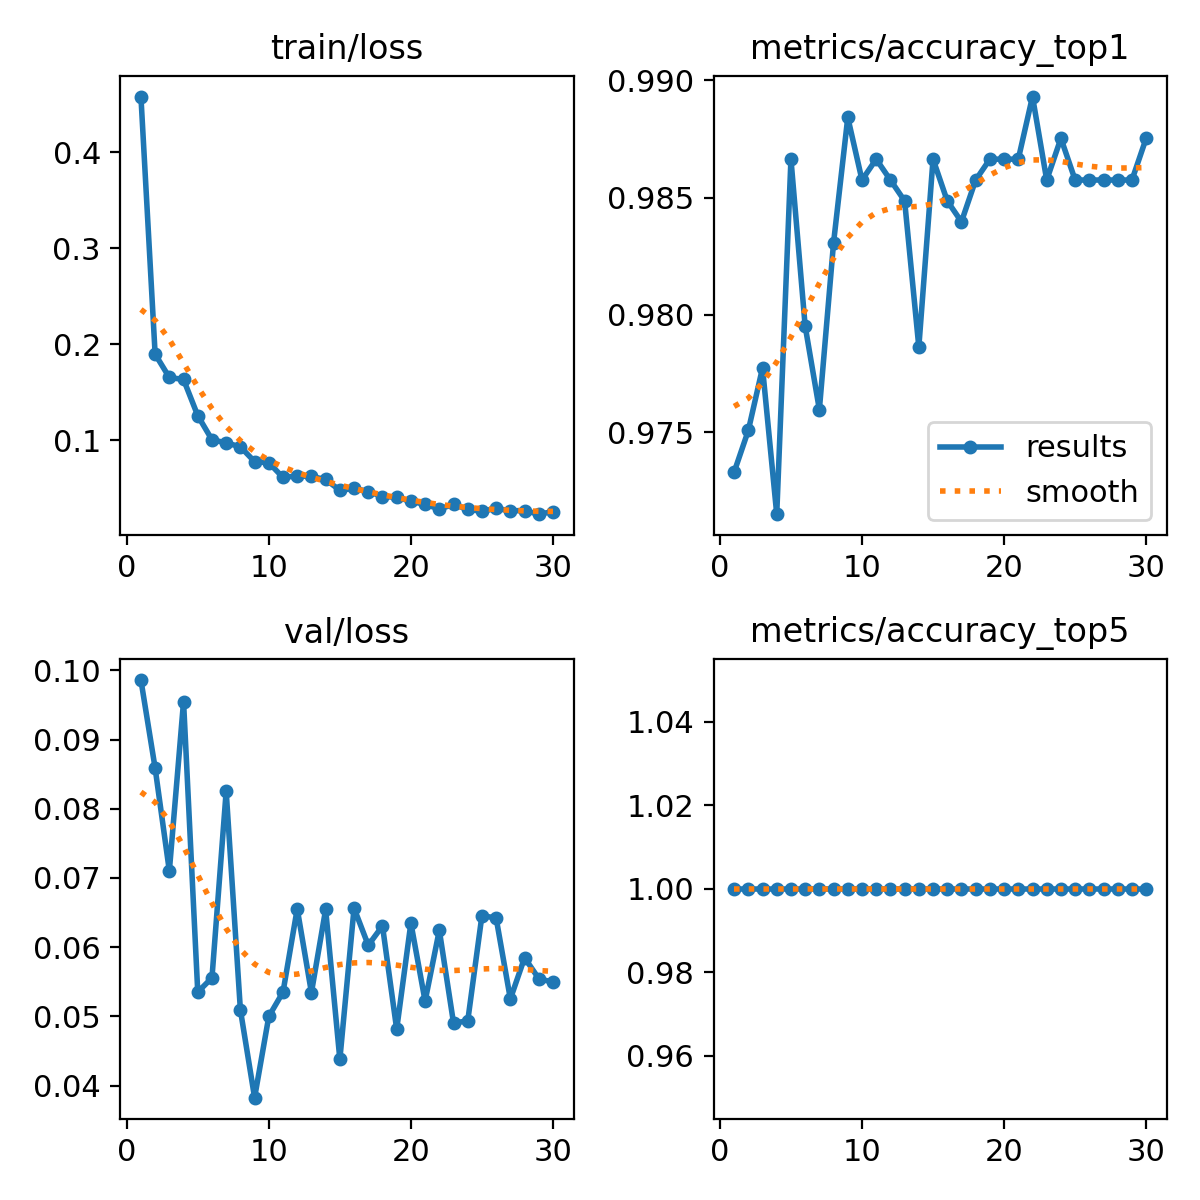

The data file committed next to this chart (first rows):
epoch, time, train/loss, metrics/accuracy_top1, metrics/accuracy_top5, val/loss, lr/pg0, lr/pg1, lr/pg2
1, 110.2, 0.4583, 0.9733, 1, 0.09859, 0.0004161, 0.0004161, 0.0004161
2, 233.2, 0.1899, 0.9751, 1, 0.08587, 0.0008053, 0.0008053, 0.0008053
3, 346.4, 0.1656, 0.9777, 1, 0.07102, 0.001167, 0.001167, 0.001167
4, 453, 0.1635, 0.9715, 1, 0.09548, 0.001126, 0.001126, 0.001126
5, 545.1, 0.1259, 0.9866, 1, 0.05352, 0.001085, 0.001085, 0.001085
6, 639.4, 0.1007, 0.9795, 1, 0.05558, 0.001044, 0.001044, 0.001044
7, 744.3, 0.09746, 0.976, 1, 0.08253, 0.001002, 0.001002, 0.001002
8, 889.4, 0.09341, 0.9831, 1, 0.05096, 0.0009612, 0.0009612, 0.0009612
9, 1029, 0.07793, 0.9884, 1, 0.03827, 0.00092, 0.00092, 0.00092
10, 1147, 0.07682, 0.9858, 1, 0.05, 0.0008787, 0.0008787, 0.0008787
11, 1246, 0.06142, 0.9866, 1, 0.05352, 0.0008375, 0.0008375, 0.0008375
12, 1356, 0.06318, 0.9858, 1, 0.06555, 0.0007962, 0.0007962, 0.0007962
13, 1466, 0.06245, 0.9849, 1, 0.05345, 0.000755, 0.000755, 0.000755
14, 1575, 0.05938, 0.9786, 1, 0.06545, 0.0007137, 0.0007137, 0.0007137
15, 1686, 0.04807, 0.9866, 1, 0.04381, 0.0006725, 0.0006725, 0.0006725
16, 1794, 0.05008, 0.9849, 1, 0.06564, 0.0006312, 0.0006312, 0.0006312
17, 1904, 0.04679, 0.984, 1, 0.06028, 0.00059, 0.00059, 0.00059
18, 2015, 0.04161, 0.9858, 1, 0.06308, 0.0005487, 0.0005487, 0.0005487
19, 2125, 0.04087, 0.9866, 1, 0.04816, 0.0005075, 0.0005075, 0.0005075
20, 2232, 0.03658, 0.9866, 1, 0.0635, 0.0004662, 0.0004662, 0.0004662
21, 2343, 0.03346, 0.9866, 1, 0.05222, 0.000425, 0.000425, 0.000425
22, 2453, 0.02861, 0.9893, 1, 0.06245, 0.0003837, 0.0003837, 0.0003837
23, 2564, 0.03335, 0.9858, 1, 0.04906, 0.0003425, 0.0003425, 0.0003425
24, 2676, 0.02816, 0.9875, 1, 0.04935, 0.0003012, 0.0003012, 0.0003012
25, 2787, 0.02628, 0.9858, 1, 0.06458, 0.00026, 0.00026, 0.00026
26, 2896, 0.02922, 0.9858, 1, 0.0642, 0.0002188, 0.0002188, 0.0002188
27, 3008, 0.02676, 0.9858, 1, 0.05253, 0.0001775, 0.0001775, 0.0001775
28, 3120, 0.02692, 0.9858, 1, 0.05848, 0.0001363, 0.0001363, 0.0001363
29, 3232, 0.0232, 0.9858, 1, 0.05547, 9.5e-05, 9.5e-05, 9.5e-05
30, 3341, 0.02583, 0.9875, 1, 0.05494, 5.375e-05, 5.375e-05, 5.375e-05
